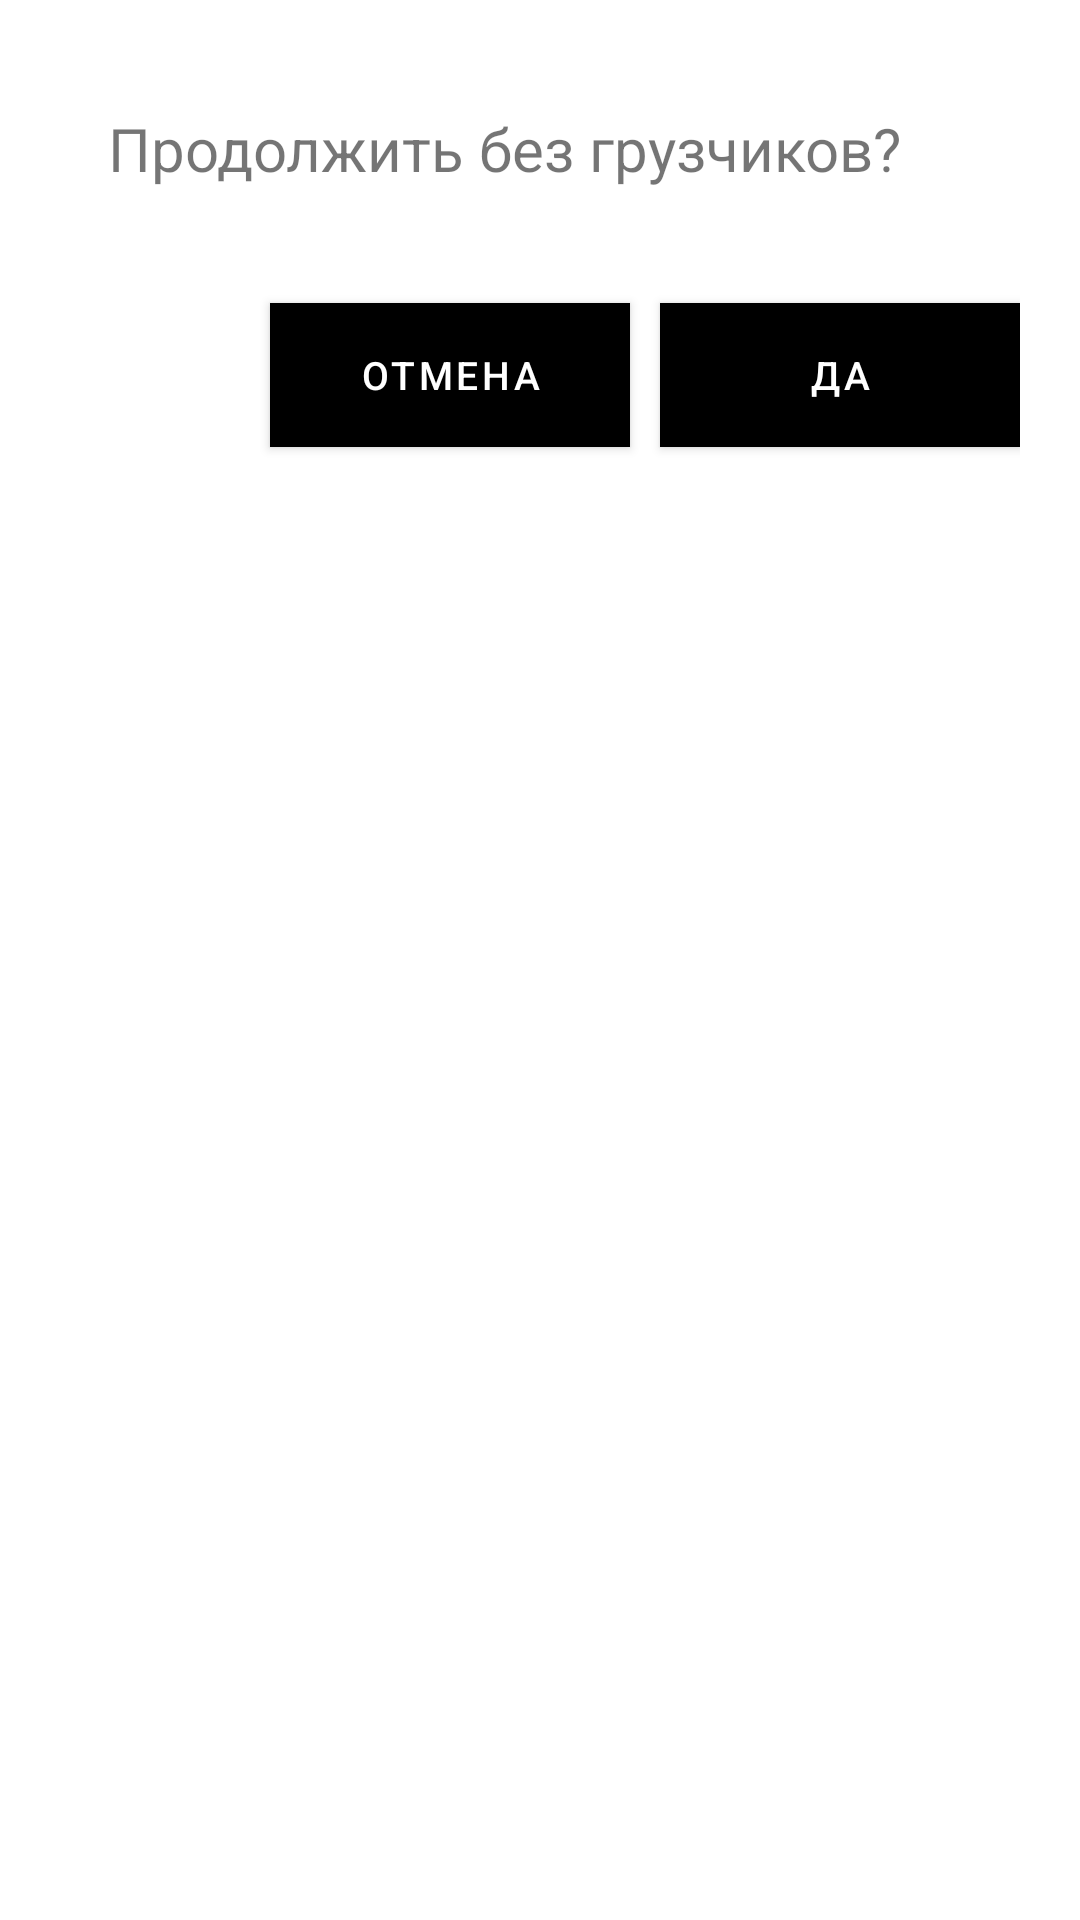

The Android layout XML behind this screen, and the referenced resources:
<!-- AndroidManifest.xml: application theme AppTheme -->
<!-- res/layout/fragment_message_confirmation_sheet.xml -->
<?xml version="1.0" encoding="utf-8"?>
<LinearLayout xmlns:android="http://schemas.android.com/apk/res/android"
    xmlns:tools="http://schemas.android.com/tools"
    xmlns:app="http://schemas.android.com/apk/res-auto"
    android:orientation="vertical"
    android:padding="20dp"
    android:layout_width="match_parent"
    android:layout_height="wrap_content">

    <TextView
        android:layout_width="match_parent"
        android:layout_height="wrap_content"
        android:padding="16dp"
        android:textSize="20sp"
        android:textColor="@color/color_text"
        android:text="@string/continue_without_movers"/>

    <LinearLayout
        android:layout_width="match_parent"
        android:layout_height="wrap_content"
        android:gravity="right"
        android:layout_marginTop="16dp"
        android:orientation="horizontal">

        <com.google.android.material.button.MaterialButton
            android:id="@+id/returnBtn"
            android:layout_width="120dp"
            android:layout_height="60dp"
            android:gravity="center"
            android:layout_marginEnd="5dp"
            android:backgroundTint="@color/black_to_red_color"
            android:text="@string/text_no"
            android:textSize="13sp"
            app:cornerRadius="0dp"
            android:layout_marginStart="16dp"
            android:textColor="@color/gmm_white"
            tools:ignore="SmallSp" />

        <com.google.android.material.button.MaterialButton
            android:id="@+id/sureBtn"
            android:layout_width="120dp"
            android:layout_height="60dp"
            android:layout_marginStart="5dp"
            android:text="@string/text_yes"
            android:textSize="13sp"
            app:cornerRadius="0dp"
            android:textColor="@color/gmm_white"
            android:backgroundTint="@color/green_text"
            tools:ignore="SmallSp" />
    </LinearLayout>
</LinearLayout>
<!-- resources referenced by this layout -->
<resources>
  <string name="continue_without_movers">Продолжить без грузчиков?</string>
  <string name="text_no">ОТМЕНА</string>
  <string name="text_yes">ДА</string>
  <style name="AppTheme" parent="Theme.MaterialComponents.Light.NoActionBar">
          
          <item name="colorPrimary">@color/colorPrimary</item>
          <item name="colorPrimaryDark">@color/colorPrimary</item>
          <item name="colorAccent">@color/colorAccent</item>
          <item name="colorControlNormal">@color/iconColor</item>
          <item name="colorSecondary">@color/colorPrimaryLight</item>
      </style>
  <!-- not gathered from this repository: default colours our renderer supplied (Android Studio template values) -->
  <color name="colorPrimary">#FF6200EE</color>
  <color name="colorAccent">#FF03DAC5</color>
</resources>
